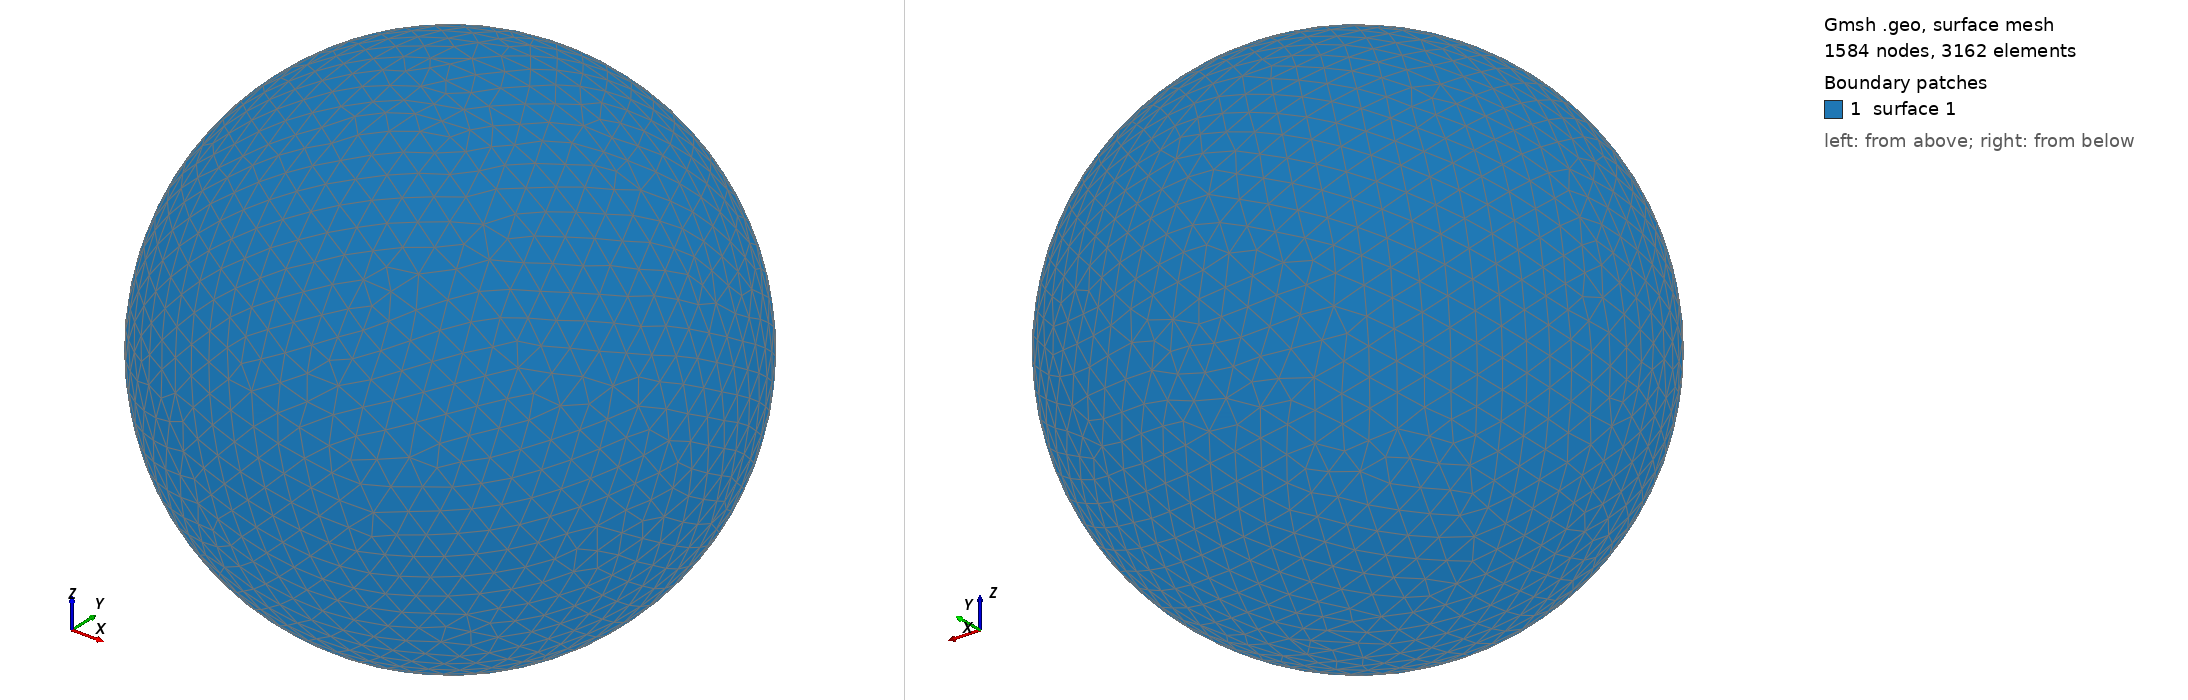

Gmsh geometry script, surface-meshed: 1584 nodes, 3162 surface elements. Boundary patches (legend numbers): 1 surface 1. Left view from above one corner, right view from below the opposite corner. The script declares no physical surfaces, so the legend lists its geometric surfaces. The drawing asked Gmsh for element sizes between 1% and 20% of the model's largest extent; the script's own settings can give other sizes.

=== shot2103.geo (drawn) ===
SetFactory("OpenCASCADE");
Point(1) = {0,0,0,0};
Sphere(1) = {0,0,0,0.19180000};
MeshSize{ PointsOf{ Surface{:}; } } = 0.019180000;
Mesh.ElementOrder=1;
Mesh.Format=39;
